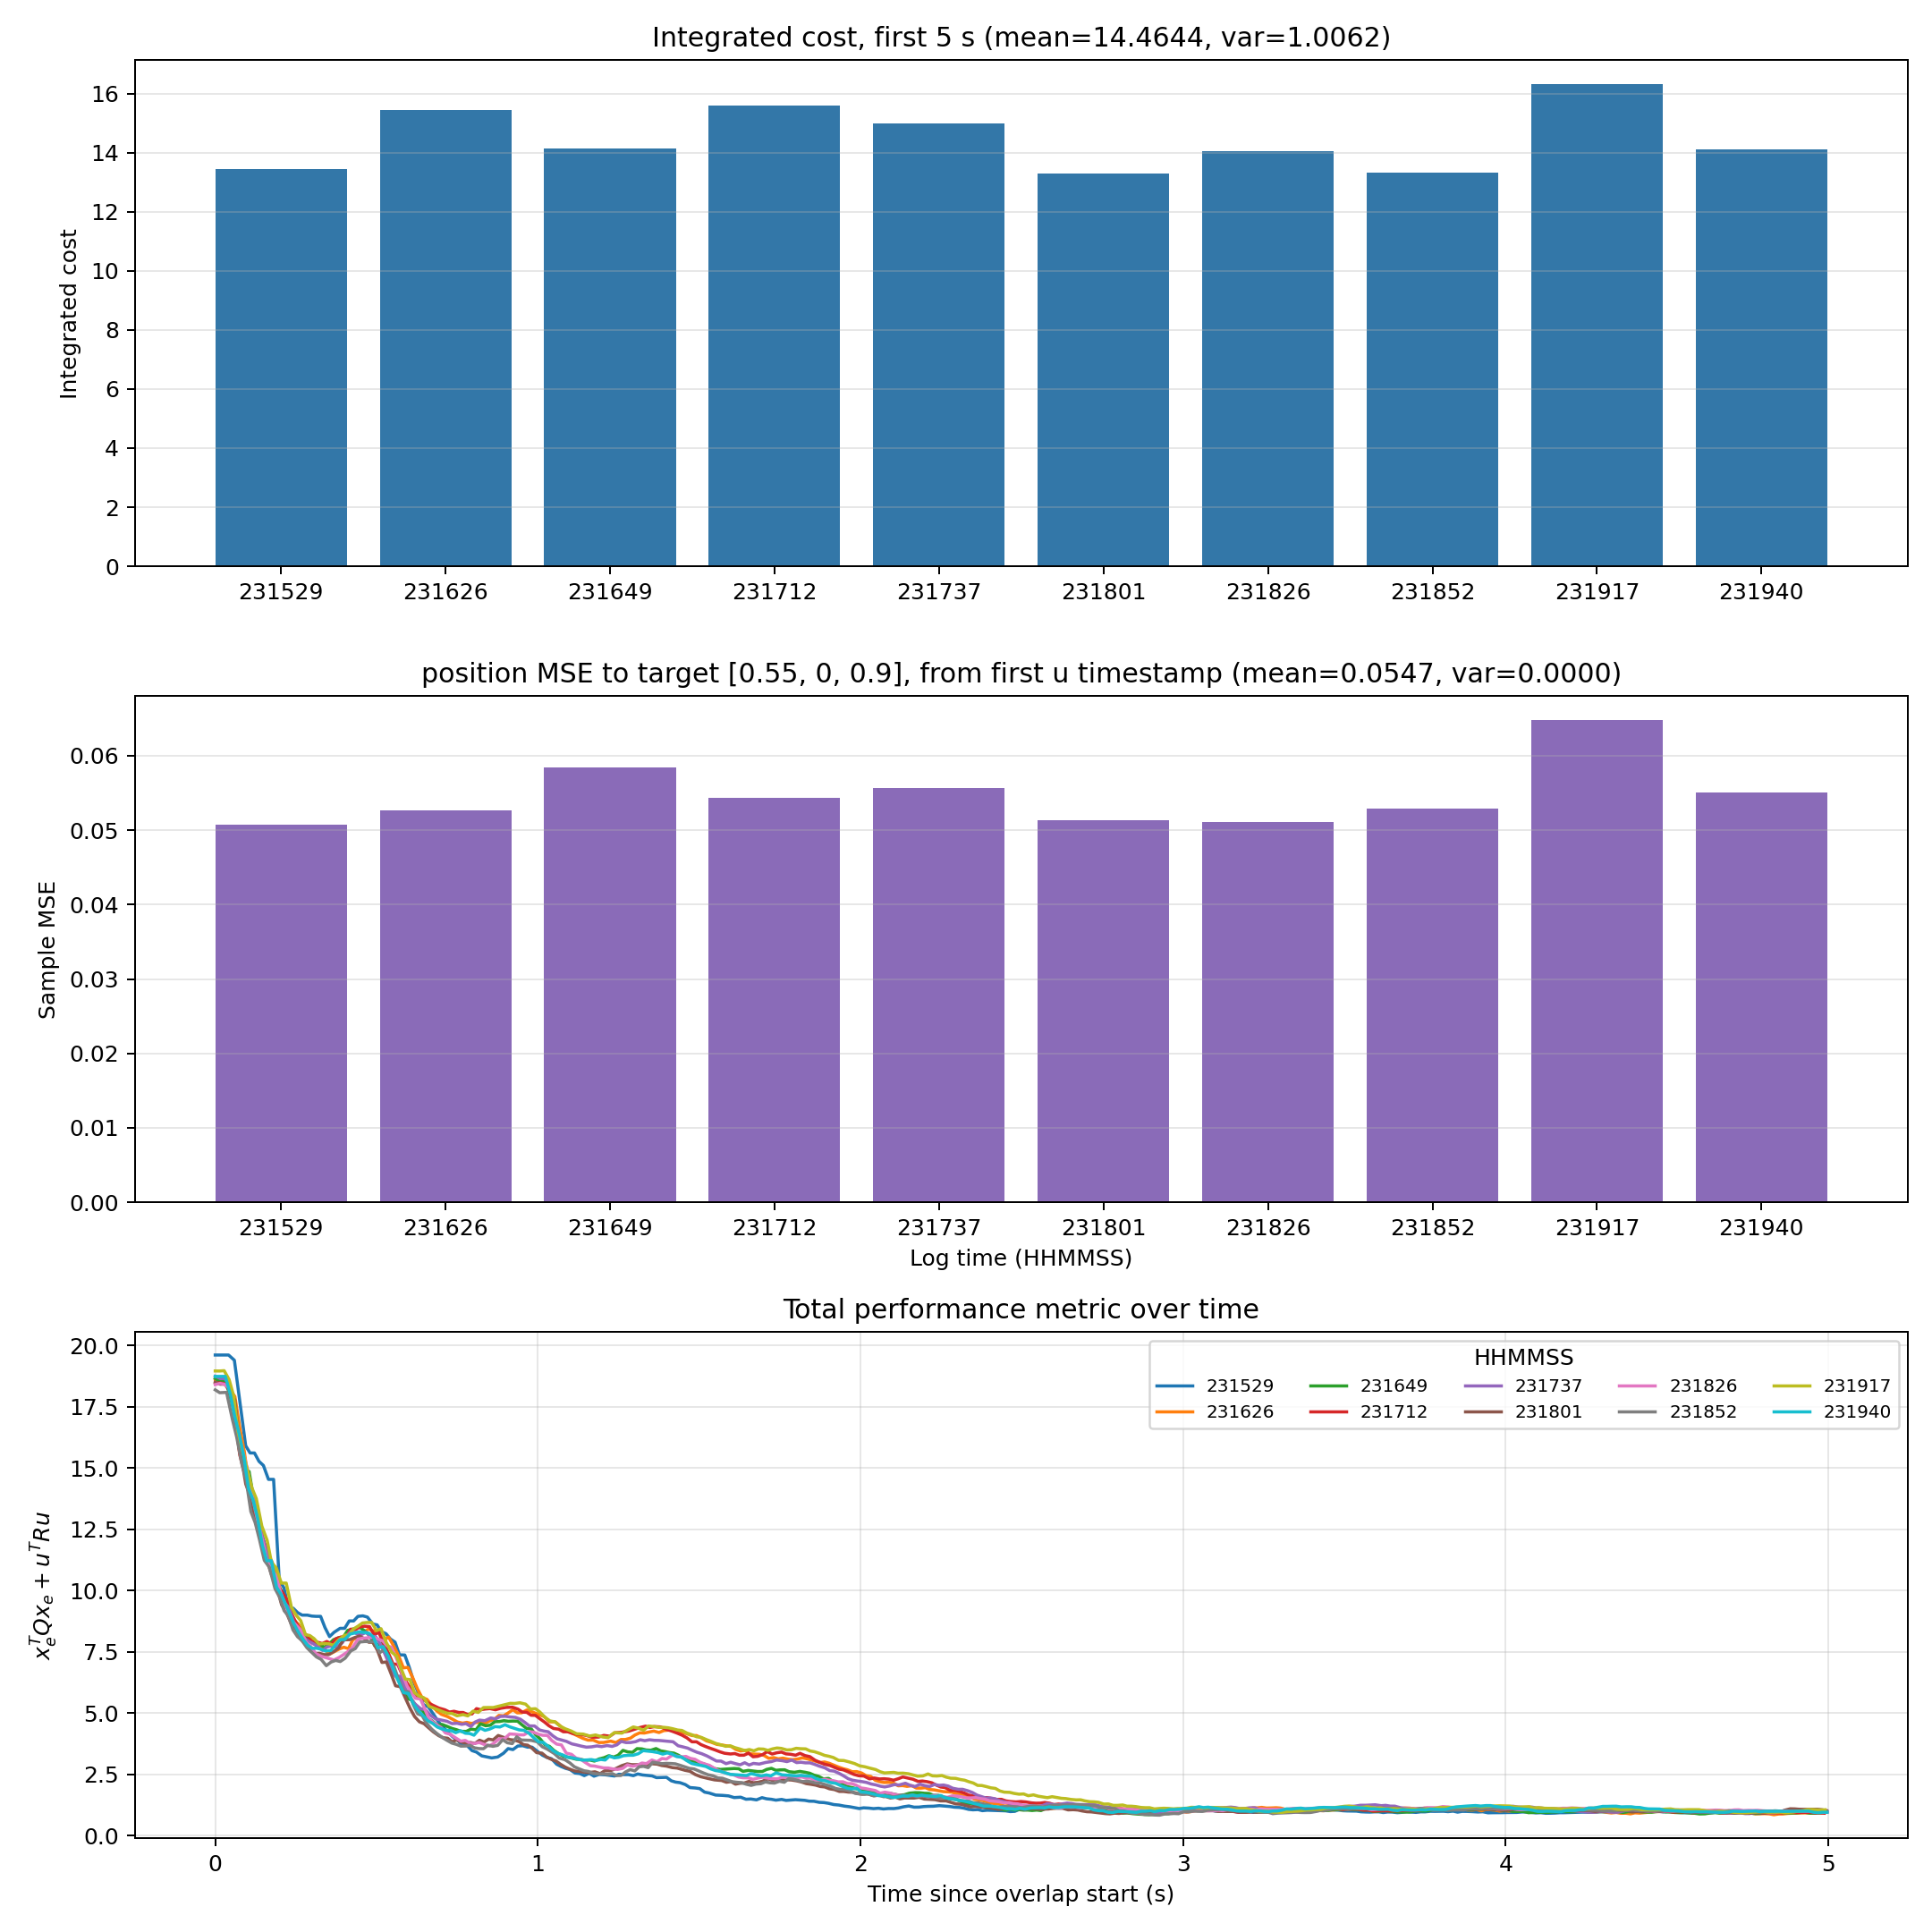

The table this chart was drawn from, first rows:
label, samples, duration_s, integrated_cost, mean_cost, max_cost, final_cost, mse_duration_s, target_position_mse_integral, target_position_time_mse, target_position_sample_mse, detail_csv
20260630_231529, 329, 4.994, 13.46, 2.749, 19.62, 0.9793, 7.673, 0.3791, 0.0494, 0.05077, D:\semixcode\lqr\performance_outputs\per…
20260630_231626, 329, 4.993, 15.43, 3.114, 18.63, 0.9869, 9.241, 0.4873, 0.05273, 0.05266, D:\semixcode\lqr\performance_outputs\per…
20260630_231649, 333, 4.988, 14.13, 2.873, 18.66, 0.9375, 7.364, 0.4188, 0.05688, 0.05837, D:\semixcode\lqr\performance_outputs\per…
20260630_231712, 327, 4.987, 15.58, 3.16, 18.48, 0.9183, 9.446, 0.5141, 0.05443, 0.05435, D:\semixcode\lqr\performance_outputs\per…
20260630_231737, 330, 4.997, 14.99, 3.067, 18.75, 0.9931, 8.813, 0.4848, 0.055, 0.05568, D:\semixcode\lqr\performance_outputs\per…
20260630_231801, 332, 4.994, 13.28, 2.667, 18.5, 1.023, 7.635, 0.3915, 0.05128, 0.05134, D:\semixcode\lqr\performance_outputs\per…
20260630_231826, 326, 4.996, 14.04, 2.832, 18.46, 0.959, 8.285, 0.4303, 0.05194, 0.05111, D:\semixcode\lqr\performance_outputs\per…
20260630_231852, 331, 4.996, 13.31, 2.698, 18.2, 0.9788, 7.745, 0.4002, 0.05167, 0.05291, D:\semixcode\lqr\performance_outputs\per…
20260630_231917, 329, 4.99, 16.32, 3.286, 18.98, 1.058, 8.347, 0.5442, 0.0652, 0.06478, D:\semixcode\lqr\performance_outputs\per…
20260630_231940, 332, 4.996, 14.1, 2.859, 18.75, 0.9555, 7.966, 0.4336, 0.05443, 0.05503, D:\semixcode\lqr\performance_outputs\per…
